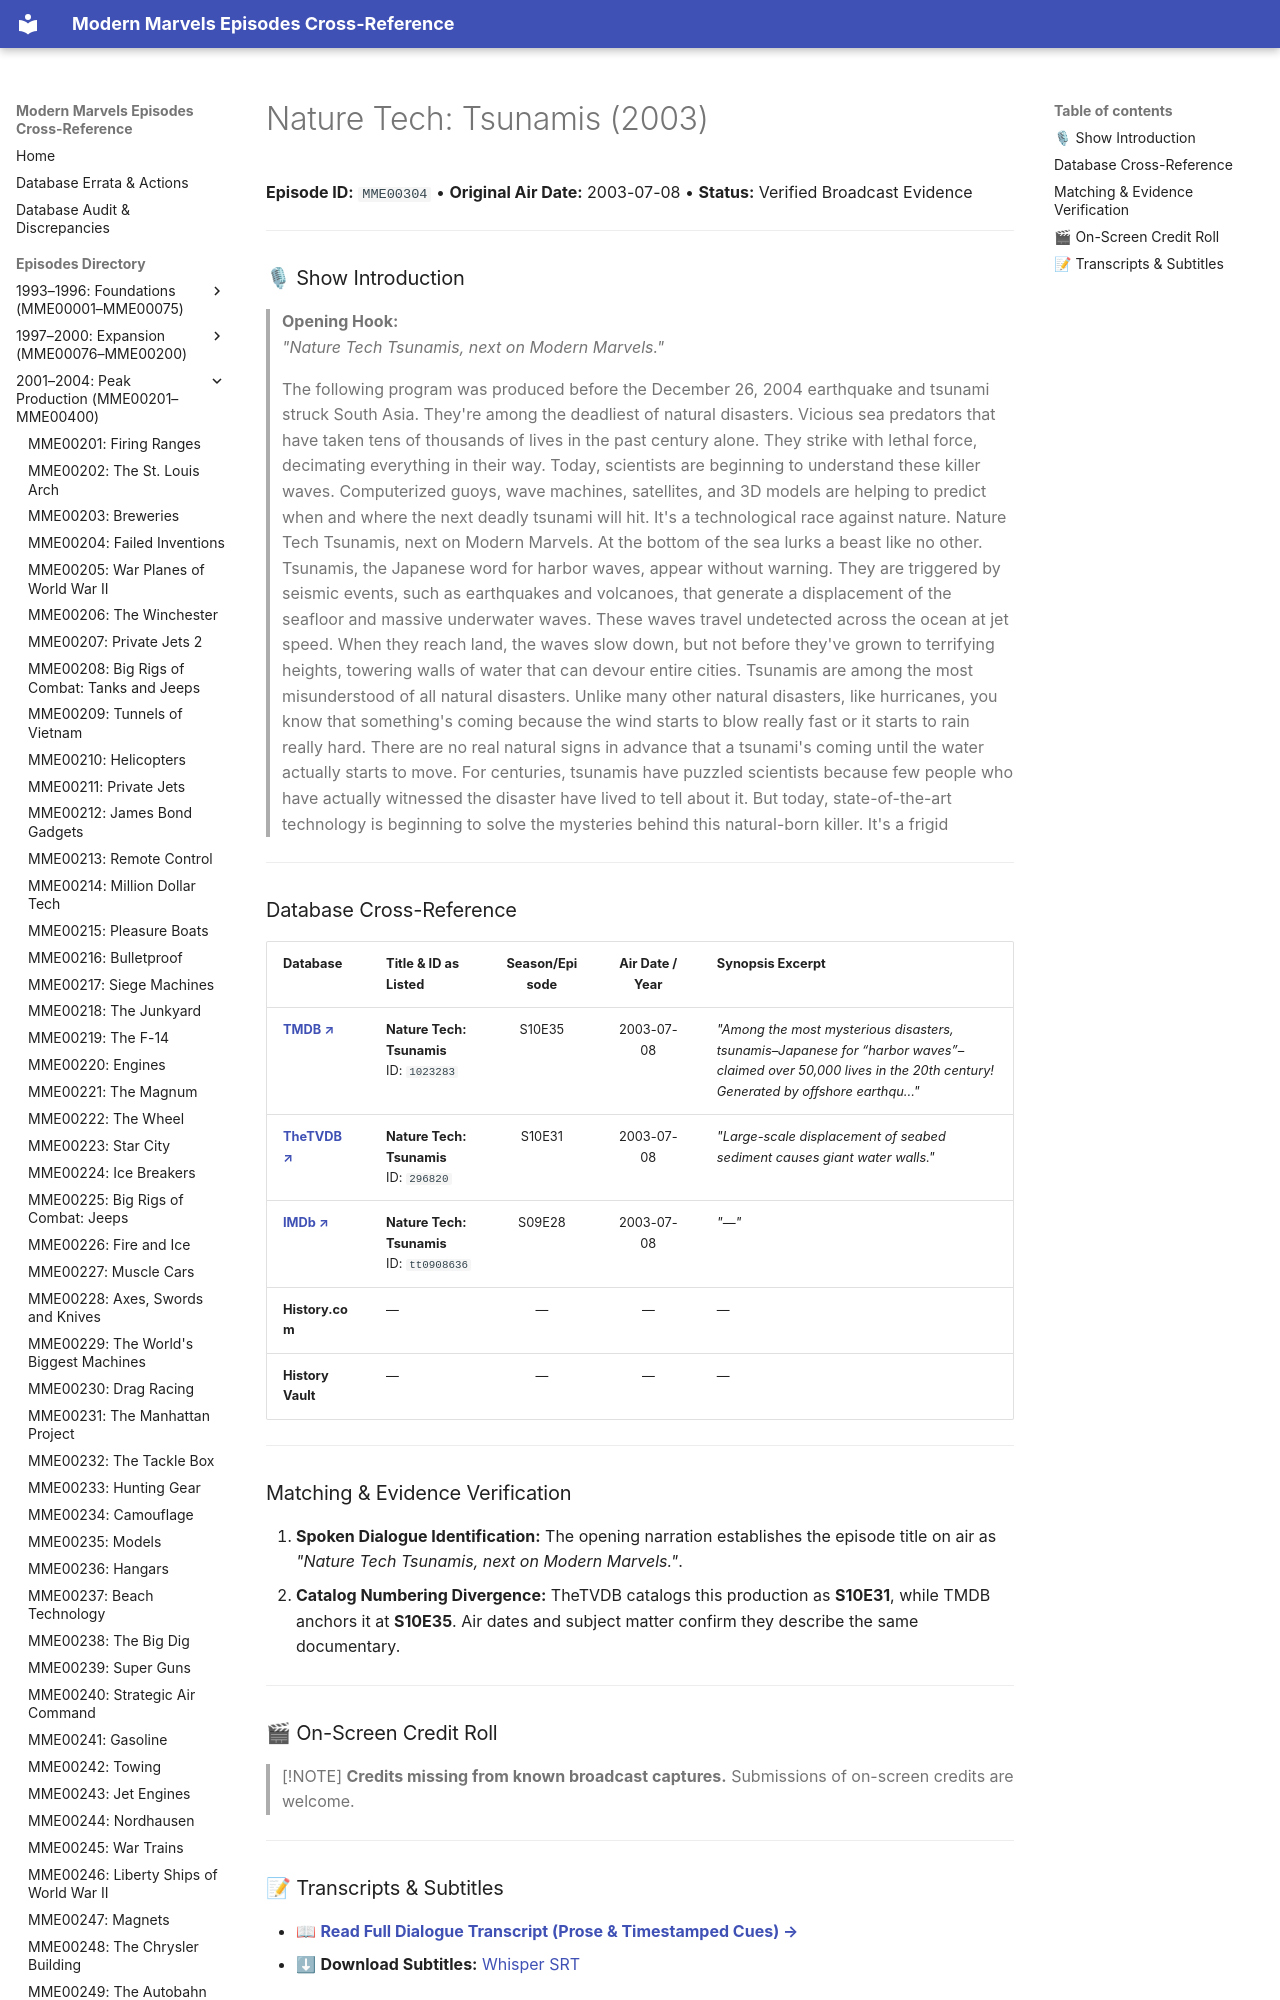

repository: ModernMarvelsFan/ModernMarvels · page: episodes/MME00304/index.html · generator: mkdocs

# Nature Tech: Tsunamis (2003)

**Episode ID:** `MME00304` • **Original Air Date:** 2003-07-08 • **Status:** Verified Broadcast Evidence

---

### 🎙 Show Introduction

> **Opening Hook:**  
> *"Nature Tech Tsunamis, next on Modern Marvels."*
